Run: headless pygame with SDL's dummy video driver; simulated clock (each Clock.tick advances the game by its frame time, no real sleeping); random seed 0; keys injected as events and as key.get_pressed() state; no mouse input.
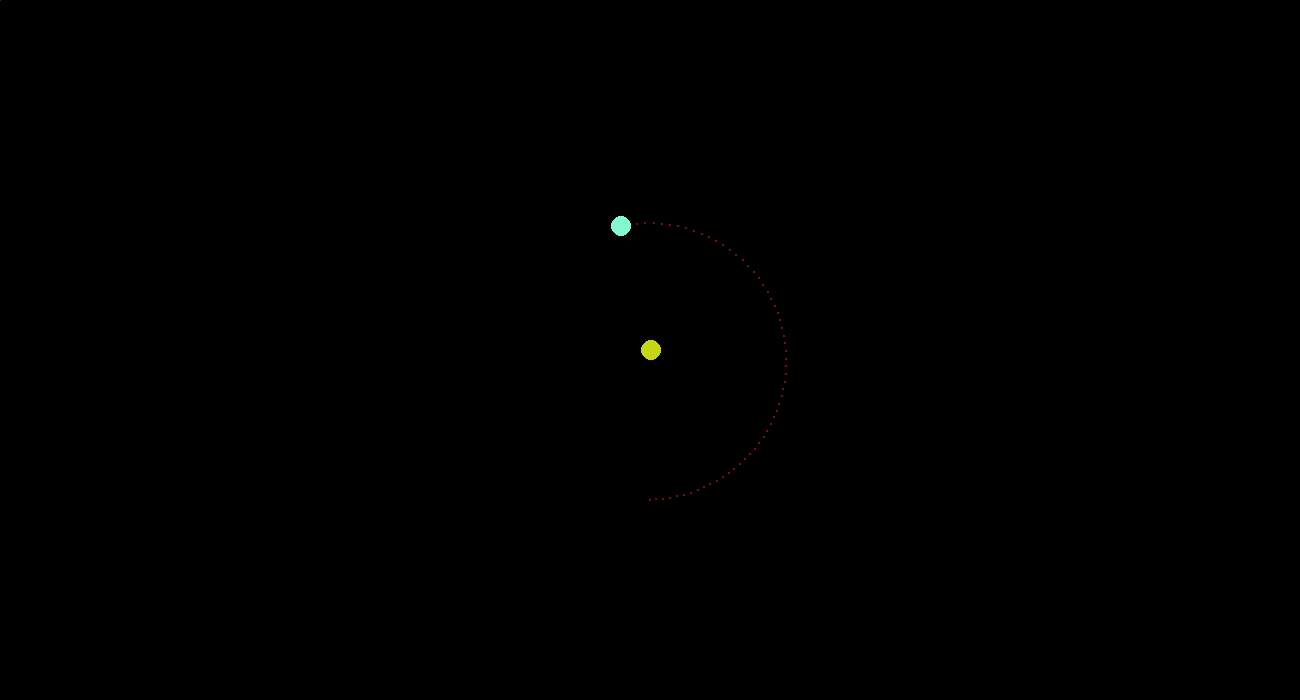
Frame 1 of 4 · flips 1–60 · no input
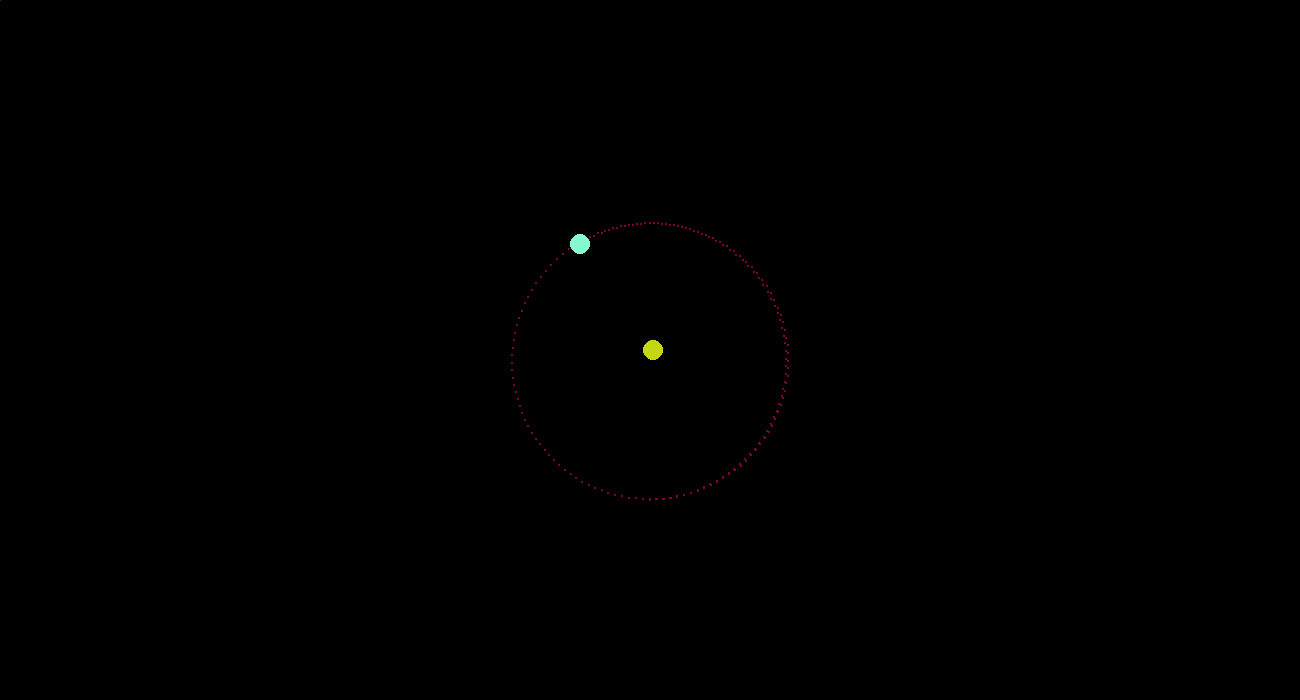
Frame 2 of 4 · flips 61–180 · tapped SPACE, RETURN · held RIGHT (→), D
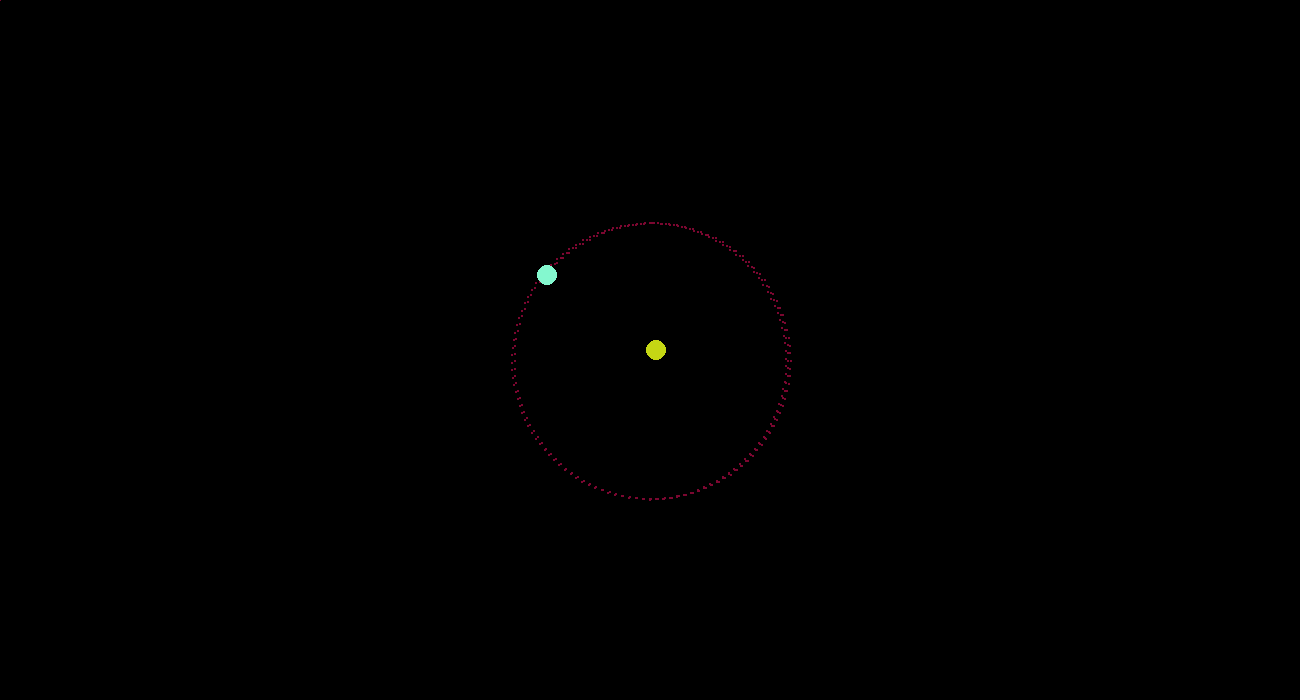
Frame 3 of 4 · flips 181–300 · held DOWN (↓), S
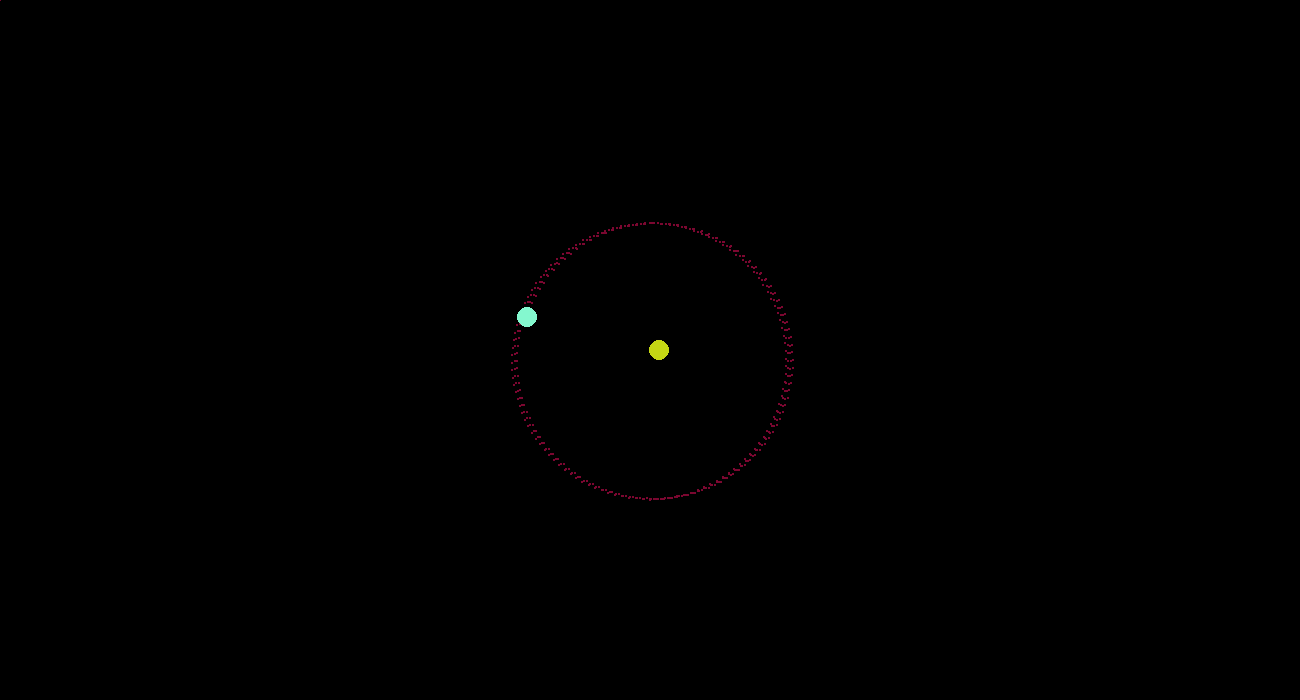
Frame 4 of 4 · flips 301–420 · held LEFT (←), A, UP (↑), W

The pygame program that drew these frames:

import pygame as pg
import math as m
from random import randint

RES = WIDTH, HEIGHT = 1300, 700
FPS = 120
G = 6 # gravity constant
planets = list() # list o the planets

pg.init()
done = False
surface = pg.display.set_mode(RES, pg.RESIZABLE)
clock = pg.time.Clock()


def event_overview(events):
    global done
    for event in events:
        if event.type == pg.QUIT:
            done = True


class HeavenBody:
    standard_radius = 10

    def __init__(self, mass, x, y, V, ang):
        self.m = mass
        self.x, self.y = x, y
        self.Vx, self.Vy = V * m.cos(ang / 180 * m.pi), V * m.sin(ang / 180 * m.pi)
        self.r = HeavenBody.standard_radius
        self.tracer = [(0, 0) for i in range(1001)]
        self.tracer[0] = (x, y)
        self.it = 1
        self.color = (randint(0, 255), randint(0, 255), randint(0, 255))

    def move(self, p, lenght):
        acceleration = a(p.m, lenght)
        k = lenght / acceleration
        self.Vx += (p.x - self.x) / k
        self.Vy += (p.y - self.y) / k
        self.x += self.Vx
        self.y += self.Vy

    def draw(self):
        for x, y in self.tracer:
            pg.draw.circle(surface, (255 - self.color[0], 255 - self.color[1], 255 - self.color[2]), (x, y), 1)
        pg.draw.circle(surface, self.color, (int(self.x), int(self.y)), self.r)
        self.tracer[self.it] = (int(self.x), int(self.y))
        if self.it == 1000:
            self.it = -1
        self.it += 1


def a(mass, lenght):
    return G * mass / lenght ** 2


def r(p1, p2):
    return (abs(p1.x - p2.x) ** 2 + abs(p1.y - p2.y) ** 2) ** 0.5


def calculation_and_drawing(planets):
    for i in range(-1, len(planets) - 1):
        distance = r(planets[i], planets[i + 1])
        planets[i].move(planets[i + 1], distance)
        planets[i + 1].move(planets[i], distance)
    for planet in planets:
        planet.draw()


def main_loop():
    global done
    pl1 = HeavenBody(333, WIDTH // 2, HEIGHT // 2, 0, 0)
    pl2 = HeavenBody(1, WIDTH // 2, HEIGHT // 2 + 150, 3.5, 0)
    planets.append(pl1)
    planets.append(pl2)
    while not done:
        surface.fill(pg.Color("black"))
        event_overview(pg.event.get())
        calculation_and_drawing(planets)
        # pg.display.set_caption(str(distance))
        pg.display.flip()
        clock.tick(FPS)


if __name__ == "__main__":
    main_loop()
